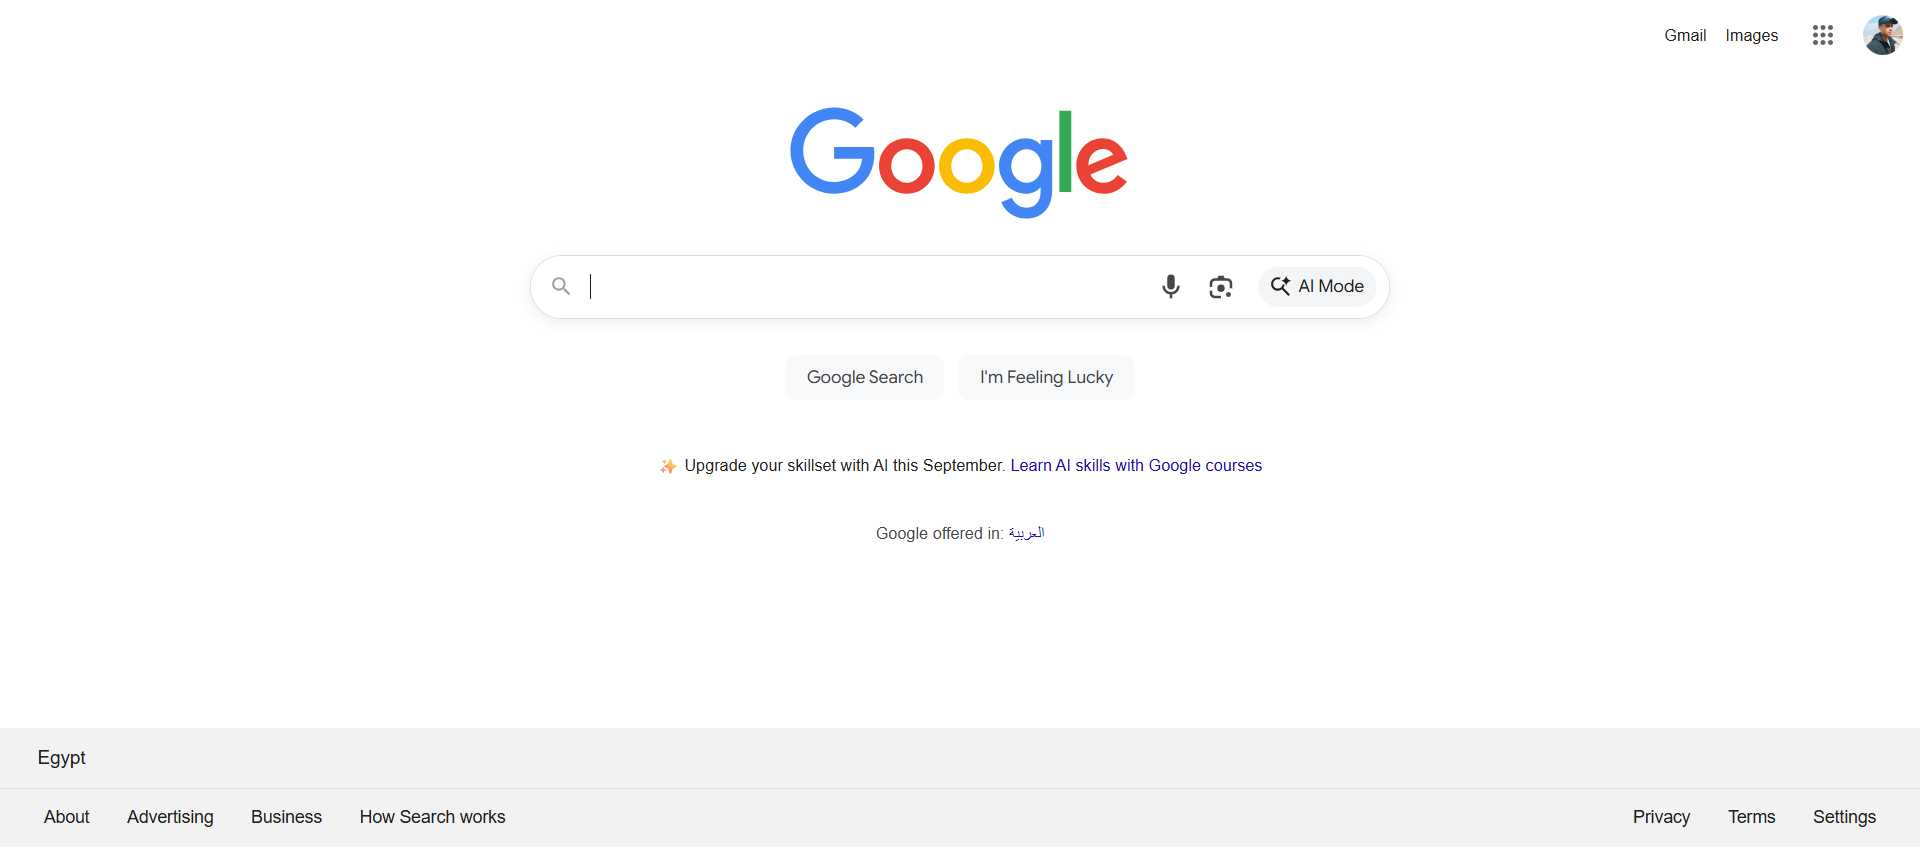
Task: it go to googe, search for the "generate random weather" and choose the first link, and make some changes to the data, extract it and then show it in a log message, then save it in .txt file in a well structured format
Workflow: Main

Step 1: Chrome Google(2) in window 'Google' (chrome.exe)

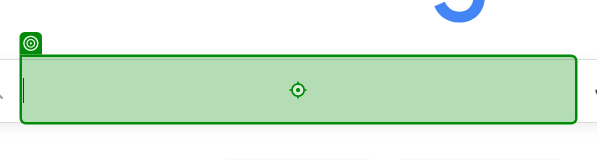
Step 2: type "generate random weather[k(Enter)][k(Enter)]" into the text box 'Search' in window 'Google' (chrome.exe)

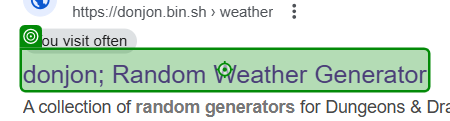
Step 3: click on the heading in window 'generate random weather - Google Search' (chrome.exe)

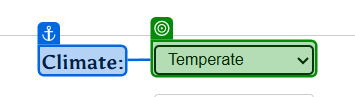
Step 4: select "Warm" in the drop-down 'Climate:' in window 'donjon; Random Weather Generator' (chrome.exe)

Step 5: select "Winter" in the drop-down 'Season:' in window 'donjon; Random Weather Generator' (chrome.exe) (no picture)

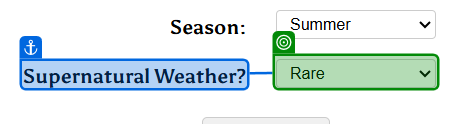
Step 6: select "Rare" in the drop-down 'Supernatural Weather?' in window 'donjon; Random Weather Generator' (chrome.exe)

Step 7: click on the text box 'Generate' in window 'donjon; Random Weather Generator' (chrome.exe) (no picture)

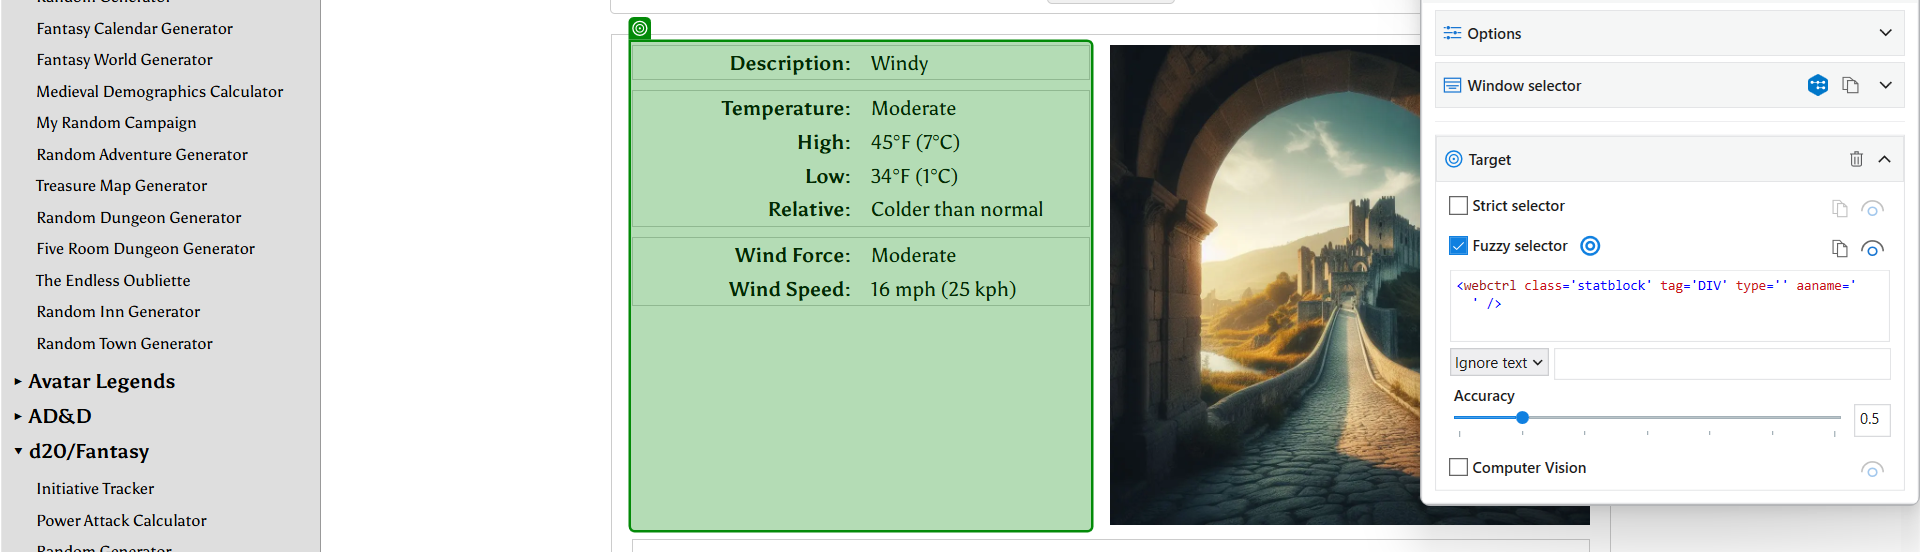
Step 8: get-text from the element in window 'donjon; Random Weather Generator' (chrome.exe)
